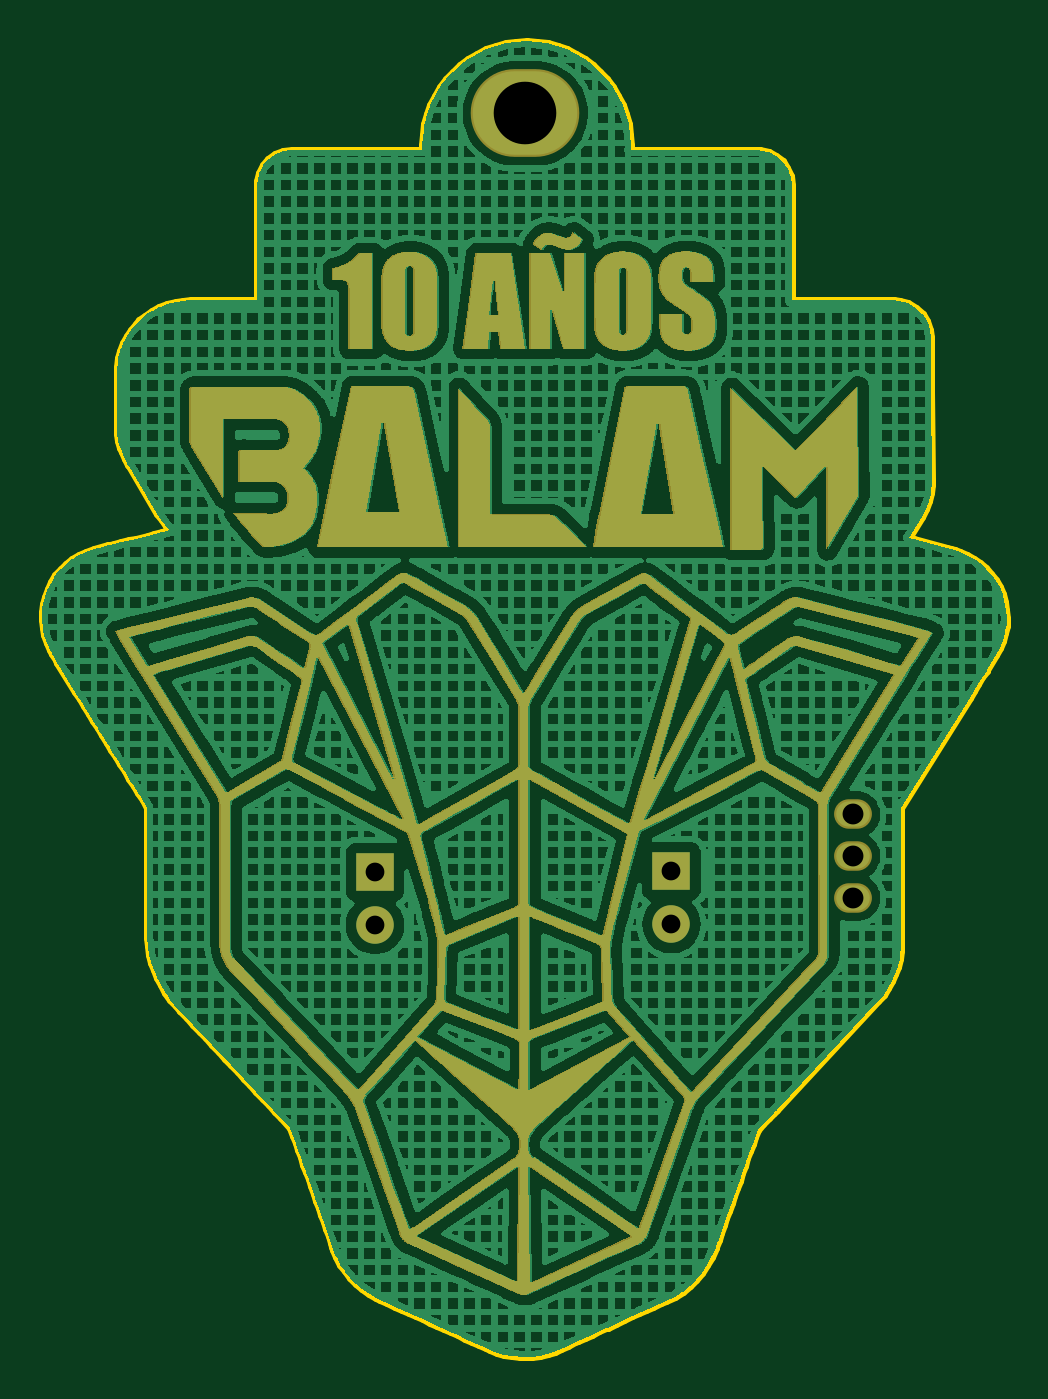
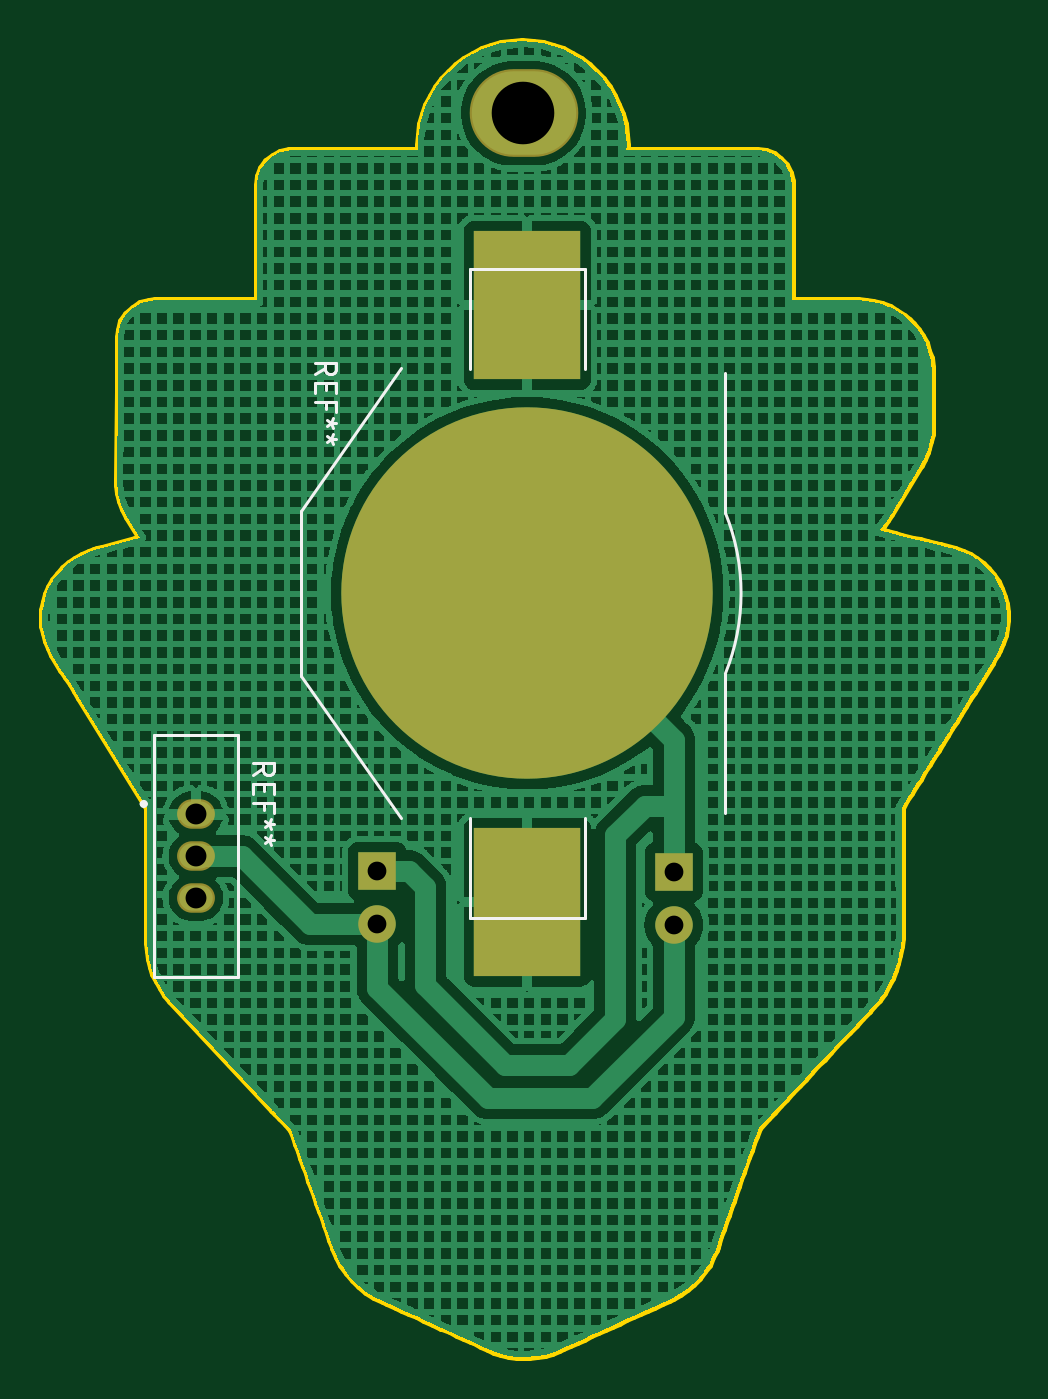
Circuit board: 11 layer files. Board 46.3 x 63.1 mm.
- bottom_copper: Badge Balam-B_Cu.gbr (383551 bytes)
- bottom_mask: Badge Balam-B_Mask.gbr (1034 bytes)
- paste: Badge Balam-B_Paste.gbr (567 bytes)
- bottom_silk: Badge Balam-B_Silkscreen.gbr (4361 bytes)
- outline: Badge Balam-Edge_Cuts.gbr (10971 bytes)
- top_copper: Badge Balam-F_Cu.gbr (584182 bytes)
- top_mask: Badge Balam-F_Mask.gbr (105876 bytes)
- paste: Badge Balam-F_Paste.gbr (105459 bytes)
- top_silk: Badge Balam-F_Silkscreen.gbr (455 bytes)
- drill: Badge Balam-NPTH.drl (265 bytes)
- drill: Badge Balam-PTH.drl (571 bytes)

=== bottom_copper: Badge Balam-B_Cu.gbr (383551 bytes, source omitted) ===
=== bottom_mask: Badge Balam-B_Mask.gbr ===
%TF.GenerationSoftware,KiCad,Pcbnew,8.0.1*%
%TF.CreationDate,2024-05-14T10:47:47-06:00*%
%TF.ProjectId,Badge Balam,42616467-6520-4426-916c-616d2e6b6963,rev?*%
%TF.SameCoordinates,Original*%
%TF.FileFunction,Soldermask,Bot*%
%TF.FilePolarity,Negative*%
%FSLAX46Y46*%
G04 Gerber Fmt 4.6, Leading zero omitted, Abs format (unit mm)*
G04 Created by KiCad (PCBNEW 8.0.1) date 2024-05-14 10:47:47*
%MOMM*%
%LPD*%
G01*
G04 APERTURE LIST*
%ADD10R,1.800000X1.800000*%
%ADD11C,1.800000*%
%ADD12O,5.204000X4.204000*%
%ADD13O,1.812000X1.412000*%
%ADD14R,5.100000X7.100000*%
%ADD15C,17.800000*%
G04 APERTURE END LIST*
D10*
%TO.C,D1*%
X143200000Y-85360000D03*
D11*
X143200000Y-87900000D03*
%TD*%
D10*
%TO.C,D2*%
X157400000Y-85325000D03*
D11*
X157400000Y-87865000D03*
%TD*%
D12*
%TO.C,*%
X150400000Y-49000000D03*
%TD*%
D13*
%TO.C,REF\u002A\u002A*%
X166100000Y-82600000D03*
X166100000Y-84600000D03*
X166100000Y-86600000D03*
%TD*%
D14*
%TO.C,REF\u002A\u002A*%
X150223756Y-58200000D03*
X150223756Y-86800000D03*
D15*
X150223756Y-72000000D03*
%TD*%
M02*

=== paste: Badge Balam-B_Paste.gbr ===
%TF.GenerationSoftware,KiCad,Pcbnew,8.0.1*%
%TF.CreationDate,2024-05-14T10:47:47-06:00*%
%TF.ProjectId,Badge Balam,42616467-6520-4426-916c-616d2e6b6963,rev?*%
%TF.SameCoordinates,Original*%
%TF.FileFunction,Paste,Bot*%
%TF.FilePolarity,Positive*%
%FSLAX46Y46*%
G04 Gerber Fmt 4.6, Leading zero omitted, Abs format (unit mm)*
G04 Created by KiCad (PCBNEW 8.0.1) date 2024-05-14 10:47:47*
%MOMM*%
%LPD*%
G01*
G04 APERTURE LIST*
%ADD10R,5.100000X7.100000*%
G04 APERTURE END LIST*
D10*
%TO.C,REF\u002A\u002A*%
X150223756Y-58200000D03*
X150223756Y-86800000D03*
%TD*%
M02*

=== bottom_silk: Badge Balam-B_Silkscreen.gbr ===
%TF.GenerationSoftware,KiCad,Pcbnew,8.0.1*%
%TF.CreationDate,2024-05-14T10:47:47-06:00*%
%TF.ProjectId,Badge Balam,42616467-6520-4426-916c-616d2e6b6963,rev?*%
%TF.SameCoordinates,Original*%
%TF.FileFunction,Legend,Bot*%
%TF.FilePolarity,Positive*%
%FSLAX46Y46*%
G04 Gerber Fmt 4.6, Leading zero omitted, Abs format (unit mm)*
G04 Created by KiCad (PCBNEW 8.0.1) date 2024-05-14 10:47:47*
%MOMM*%
%LPD*%
G01*
G04 APERTURE LIST*
%ADD10C,0.150000*%
%ADD11C,0.127000*%
%ADD12C,0.200000*%
%ADD13C,0.120000*%
G04 APERTURE END LIST*
D10*
X163379819Y-80726666D02*
X162903628Y-80393333D01*
X163379819Y-80155238D02*
X162379819Y-80155238D01*
X162379819Y-80155238D02*
X162379819Y-80536190D01*
X162379819Y-80536190D02*
X162427438Y-80631428D01*
X162427438Y-80631428D02*
X162475057Y-80679047D01*
X162475057Y-80679047D02*
X162570295Y-80726666D01*
X162570295Y-80726666D02*
X162713152Y-80726666D01*
X162713152Y-80726666D02*
X162808390Y-80679047D01*
X162808390Y-80679047D02*
X162856009Y-80631428D01*
X162856009Y-80631428D02*
X162903628Y-80536190D01*
X162903628Y-80536190D02*
X162903628Y-80155238D01*
X162856009Y-81155238D02*
X162856009Y-81488571D01*
X163379819Y-81631428D02*
X163379819Y-81155238D01*
X163379819Y-81155238D02*
X162379819Y-81155238D01*
X162379819Y-81155238D02*
X162379819Y-81631428D01*
X162856009Y-82393333D02*
X162856009Y-82060000D01*
X163379819Y-82060000D02*
X162379819Y-82060000D01*
X162379819Y-82060000D02*
X162379819Y-82536190D01*
X162379819Y-83060000D02*
X162617914Y-83060000D01*
X162522676Y-82821905D02*
X162617914Y-83060000D01*
X162617914Y-83060000D02*
X162522676Y-83298095D01*
X162808390Y-82917143D02*
X162617914Y-83060000D01*
X162617914Y-83060000D02*
X162808390Y-83202857D01*
X162379819Y-83821905D02*
X162617914Y-83821905D01*
X162522676Y-83583810D02*
X162617914Y-83821905D01*
X162617914Y-83821905D02*
X162522676Y-84060000D01*
X162808390Y-83679048D02*
X162617914Y-83821905D01*
X162617914Y-83821905D02*
X162808390Y-83964762D01*
X160378575Y-61516666D02*
X159902384Y-61183333D01*
X160378575Y-60945238D02*
X159378575Y-60945238D01*
X159378575Y-60945238D02*
X159378575Y-61326190D01*
X159378575Y-61326190D02*
X159426194Y-61421428D01*
X159426194Y-61421428D02*
X159473813Y-61469047D01*
X159473813Y-61469047D02*
X159569051Y-61516666D01*
X159569051Y-61516666D02*
X159711908Y-61516666D01*
X159711908Y-61516666D02*
X159807146Y-61469047D01*
X159807146Y-61469047D02*
X159854765Y-61421428D01*
X159854765Y-61421428D02*
X159902384Y-61326190D01*
X159902384Y-61326190D02*
X159902384Y-60945238D01*
X159854765Y-61945238D02*
X159854765Y-62278571D01*
X160378575Y-62421428D02*
X160378575Y-61945238D01*
X160378575Y-61945238D02*
X159378575Y-61945238D01*
X159378575Y-61945238D02*
X159378575Y-62421428D01*
X159854765Y-63183333D02*
X159854765Y-62850000D01*
X160378575Y-62850000D02*
X159378575Y-62850000D01*
X159378575Y-62850000D02*
X159378575Y-63326190D01*
X159378575Y-63850000D02*
X159616670Y-63850000D01*
X159521432Y-63611905D02*
X159616670Y-63850000D01*
X159616670Y-63850000D02*
X159521432Y-64088095D01*
X159807146Y-63707143D02*
X159616670Y-63850000D01*
X159616670Y-63850000D02*
X159807146Y-63992857D01*
X159378575Y-64611905D02*
X159616670Y-64611905D01*
X159521432Y-64373810D02*
X159616670Y-64611905D01*
X159616670Y-64611905D02*
X159521432Y-64850000D01*
X159807146Y-64469048D02*
X159616670Y-64611905D01*
X159616670Y-64611905D02*
X159807146Y-64754762D01*
D11*
%TO.C,REF\u002A\u002A*%
X164100000Y-78800000D02*
X168100000Y-78800000D01*
X164100000Y-90400000D02*
X164100000Y-78800000D01*
X168100000Y-78800000D02*
X168100000Y-90400000D01*
X168100000Y-90400000D02*
X164100000Y-90400000D01*
D12*
X168700000Y-82100000D02*
G75*
G02*
X168500000Y-82100000I-100000J0D01*
G01*
X168500000Y-82100000D02*
G75*
G02*
X168700000Y-82100000I100000J0D01*
G01*
D13*
X140723756Y-68150000D02*
X140723756Y-61450000D01*
X140723756Y-75850000D02*
X140723756Y-82550000D01*
X147473756Y-56450000D02*
X147473756Y-61250000D01*
X147473756Y-82750000D02*
X147473756Y-87550000D01*
X147473756Y-87550000D02*
X152973756Y-87550000D01*
X152973756Y-56450000D02*
X147473756Y-56450000D01*
X152973756Y-61250000D02*
X152973756Y-56450000D01*
X152973756Y-87550000D02*
X152973756Y-82750000D01*
X156273756Y-82750000D02*
X161073756Y-75950000D01*
X161073756Y-68050000D02*
X156273756Y-61200000D01*
X161073756Y-75950000D02*
X161073756Y-68050000D01*
X140723757Y-75850000D02*
G75*
G02*
X140722293Y-68153615I9499999J3850000D01*
G01*
%TD*%
M02*

=== outline: Badge Balam-Edge_Cuts.gbr (10971 bytes, source omitted) ===
=== top_copper: Badge Balam-F_Cu.gbr (584182 bytes, source omitted) ===
=== top_mask: Badge Balam-F_Mask.gbr (105876 bytes, source omitted) ===
=== paste: Badge Balam-F_Paste.gbr (105459 bytes, source omitted) ===
=== top_silk: Badge Balam-F_Silkscreen.gbr ===
%TF.GenerationSoftware,KiCad,Pcbnew,8.0.1*%
%TF.CreationDate,2024-05-14T10:47:47-06:00*%
%TF.ProjectId,Badge Balam,42616467-6520-4426-916c-616d2e6b6963,rev?*%
%TF.SameCoordinates,Original*%
%TF.FileFunction,Legend,Top*%
%TF.FilePolarity,Positive*%
%FSLAX46Y46*%
G04 Gerber Fmt 4.6, Leading zero omitted, Abs format (unit mm)*
G04 Created by KiCad (PCBNEW 8.0.1) date 2024-05-14 10:47:47*
%MOMM*%
%LPD*%
G01*
G04 APERTURE LIST*
G04 APERTURE END LIST*
M02*

=== drill: Badge Balam-NPTH.drl ===
M48
; DRILL file {KiCad 8.0.1} date 2024-05-14T10:39:54-0600
; FORMAT={-:-/ absolute / inch / decimal}
; #@! TF.CreationDate,2024-05-14T10:39:54-06:00
; #@! TF.GenerationSoftware,Kicad,Pcbnew,8.0.1
; #@! TF.FileFunction,NonPlated,1,2,NPTH
FMAT,2
INCH
%
G90
G05
M30

=== drill: Badge Balam-PTH.drl ===
M48
; DRILL file {KiCad 8.0.1} date 2024-05-14T10:39:54-0600
; FORMAT={-:-/ absolute / inch / decimal}
; #@! TF.CreationDate,2024-05-14T10:39:54-06:00
; #@! TF.GenerationSoftware,Kicad,Pcbnew,8.0.1
; #@! TF.FileFunction,Plated,1,2,PTH
FMAT,2
INCH
; #@! TA.AperFunction,Plated,PTH,ComponentDrill
T1C0.0354
; #@! TA.AperFunction,Plated,PTH,ComponentDrill
T2C0.0394
; #@! TA.AperFunction,Plated,PTH,ComponentDrill
T3C0.1181
%
G90
G05
T1
X5.6378Y-3.3606
X5.6378Y-3.4606
X6.1969Y-3.3593
X6.1969Y-3.4593
T2
X6.5394Y-3.252
X6.5394Y-3.3307
X6.5394Y-3.4094
T3
X5.9213Y-1.9291
M30

